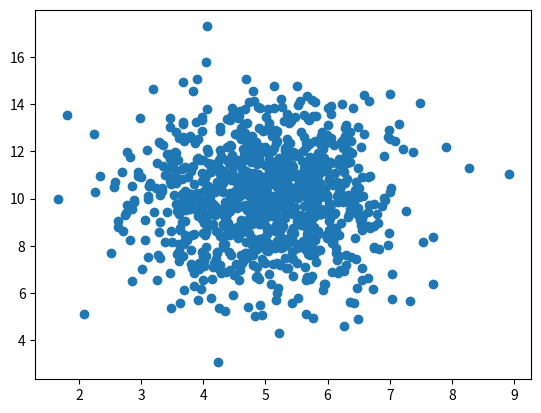

Here is the Python script that generated this plot:
# Machine Leaarning - Scatter Plot 

# A scatter plot is a diagram where each value in the data set is represented by a dot. 

import numpy 
import matplotlib.pyplot as plt 

"""

x = [5,7,8,7,2,17,2,9,4,11,12,9,6]

y = [99,86,87,88,111,86,103,87,94,78,77,85,86]

plt.scatter(x,y)
plt.show() 
"""

# Random Data Distributions 
# E.g. A scatter plot with 1000 dots 

x = numpy.random.normal(5.0,1.0,1000)
y = numpy.random.normal(10.0,2.0,1000)

plt.scatter(x,y)
plt.show()